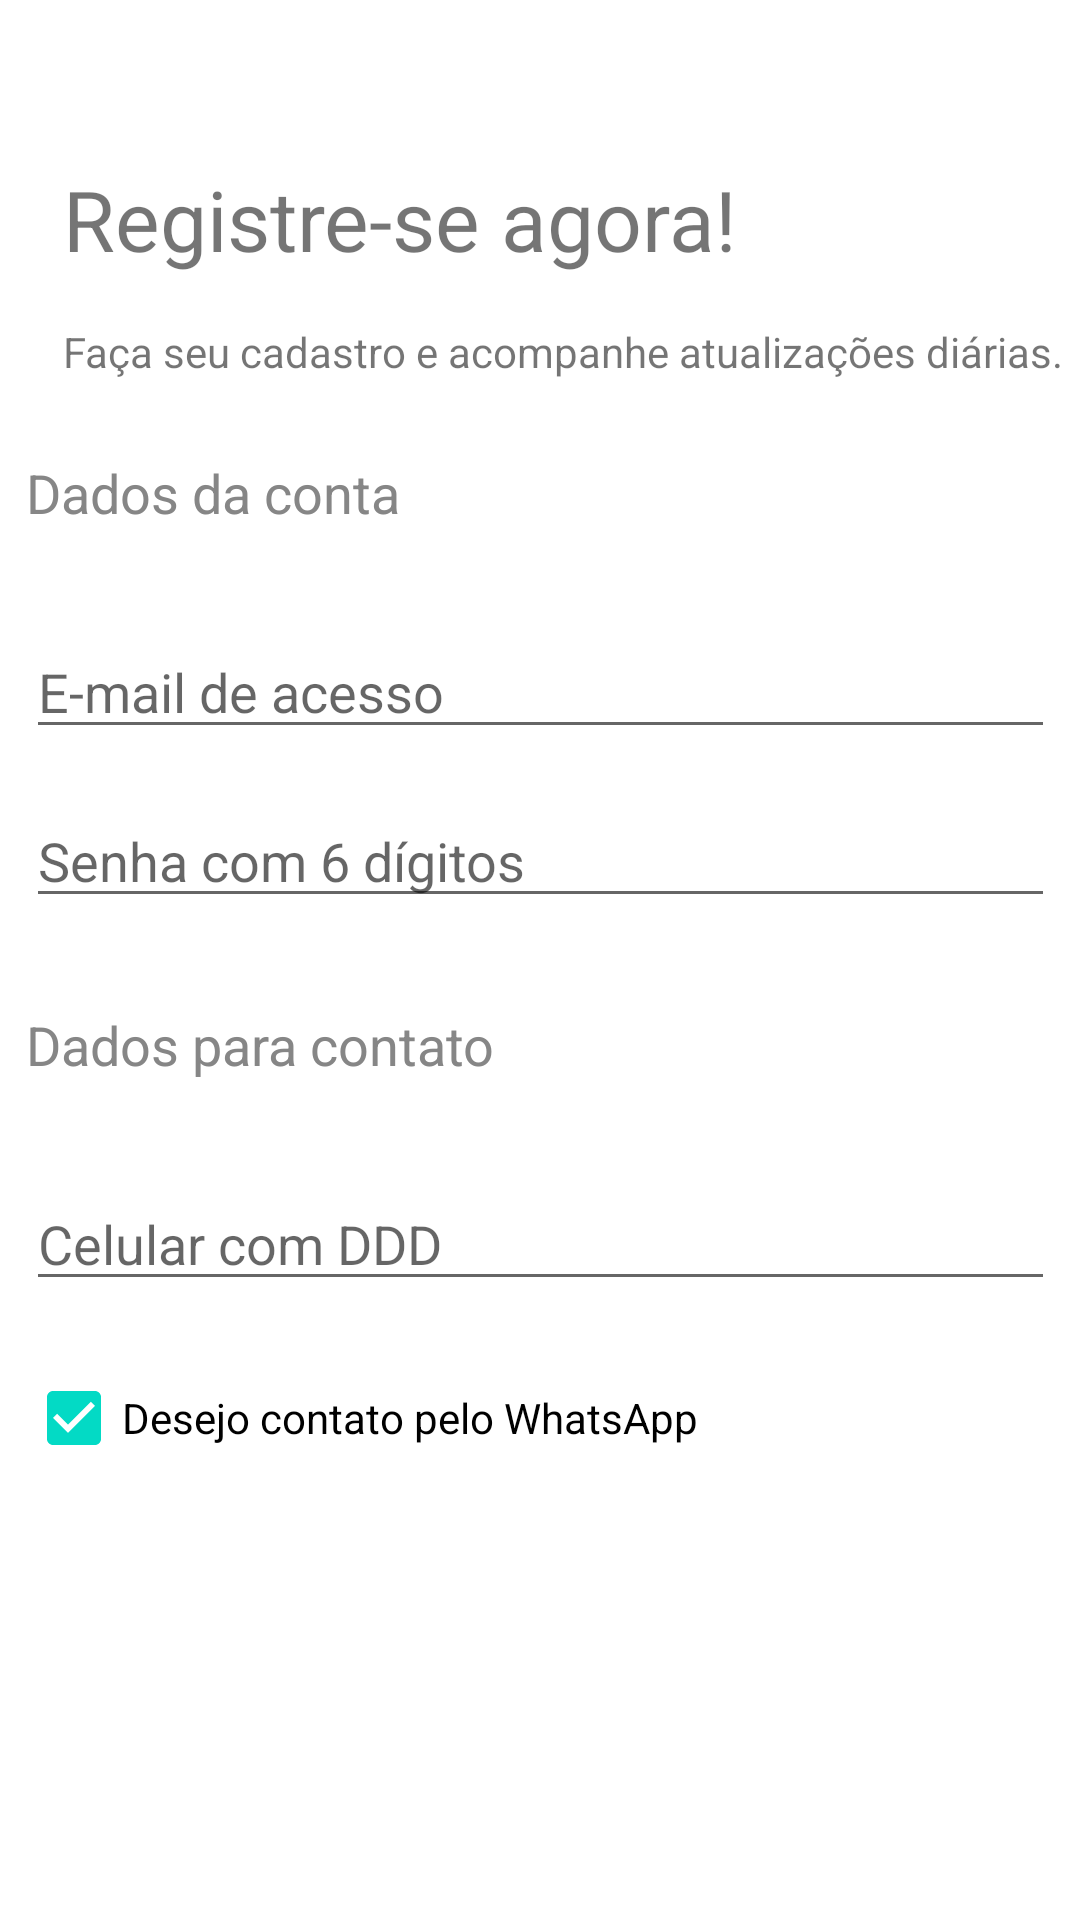

Here is an Android app screen rendered from its layout file. Give the layout XML and the strings, colors and styles it references.
<!-- AndroidManifest.xml: application theme Theme.CriptoFavorite -->
<!-- res/layout/fragment_cadastro.xml -->
<?xml version="1.0" encoding="utf-8"?>
<androidx.constraintlayout.widget.ConstraintLayout xmlns:android="http://schemas.android.com/apk/res/android"
    xmlns:app="http://schemas.android.com/apk/res-auto"
    xmlns:tools="http://schemas.android.com/tools"
    android:id="@+id/linearLayout"
    android:layout_width="match_parent"
    android:layout_height="match_parent"
    tools:context=".view.ui.cadastro.CadastroFragment" >

    <TextView
        android:id="@+id/textView"
        android:layout_width="wrap_content"
        android:layout_height="wrap_content"
        android:text="Registre-se agora!"
        android:textSize="28sp"
        app:layout_constraintBottom_toBottomOf="parent"
        app:layout_constraintEnd_toEndOf="parent"
        app:layout_constraintHorizontal_bias="0.156"
        app:layout_constraintStart_toStartOf="parent"
        app:layout_constraintTop_toTopOf="parent"
        app:layout_constraintVertical_bias="0.09" />

    <TextView
        android:id="@+id/textView2"
        android:layout_width="343dp"
        android:layout_height="45dp"
        android:layout_marginTop="16dp"
        android:text="Faça seu cadastro e acompanhe atualizações diárias."
        app:layout_constraintEnd_toEndOf="parent"
        app:layout_constraintHorizontal_bias="0.0"
        app:layout_constraintStart_toStartOf="@+id/textView"
        app:layout_constraintTop_toBottomOf="@+id/textView" />

    <LinearLayout
        android:id="@+id/linearLayout2"
        android:layout_width="343dp"
        android:layout_height="511dp"
        android:layout_marginStart="34dp"
        android:layout_marginTop="24dp"
        android:layout_marginEnd="34dp"
        android:layout_marginBottom="32dp"
        android:orientation="vertical"
        app:layout_constraintBottom_toBottomOf="parent"
        app:layout_constraintEnd_toEndOf="parent"
        app:layout_constraintStart_toStartOf="parent"
        app:layout_constraintTop_toBottomOf="@+id/textView2">

        <TextView
            android:id="@+id/textView4"
            android:layout_width="match_parent"
            android:layout_height="wrap_content"
            android:layout_marginTop="15dp"
            android:layout_marginBottom="32dp"
            android:text="Dados da conta"
            android:textColor="#868686"
            android:textSize="18dp" />

        <EditText
            android:id="@+id/editTextTextEmailAddress"
            android:layout_width="match_parent"
            android:layout_height="wrap_content"
            android:layout_marginBottom="15dp"
            android:ems="10"
            android:hint="E-mail de acesso"
            android:inputType="textEmailAddress" />

        <EditText
            android:id="@+id/editTextNumberPassword"
            android:layout_width="match_parent"
            android:layout_height="wrap_content"
            android:layout_marginBottom="15dp"
            android:ems="10"
            android:hint="Senha com 6 dígitos"
            android:inputType="numberPassword" />

        <TextView
            android:id="@+id/textView3"
            android:layout_width="match_parent"
            android:layout_height="wrap_content"
            android:layout_marginTop="15dp"
            android:layout_marginBottom="32dp"
            android:text="Dados para contato"
            android:textColor="#868686"
            android:textSize="18dp" />

        <EditText
            android:id="@+id/editTextPhone"
            android:layout_width="match_parent"
            android:layout_height="wrap_content"
            android:layout_marginBottom="15dp"
            android:ems="10"
            android:hint="Celular com DDD"
            android:inputType="phone" />

        <CheckBox
            android:id="@+id/checkBox"
            android:checked="true"
            android:layout_width="match_parent"
            android:layout_height="wrap_content"
            android:text="Desejo contato pelo WhatsApp" />
    </LinearLayout>
</androidx.constraintlayout.widget.ConstraintLayout>
<!-- resources referenced by this layout -->
<resources>
  <style name="Theme.CriptoFavorite" parent="Theme.MaterialComponents.DayNight.DarkActionBar">
          
          <item name="colorPrimary">@color/purple_500</item>
          <item name="colorPrimaryVariant">@color/purple_700</item>
          <item name="colorOnPrimary">@color/white</item>
          
          <item name="colorSecondary">@color/teal_200</item>
          <item name="colorSecondaryVariant">@color/teal_700</item>
          <item name="colorOnSecondary">@color/black</item>
          
          <item name="android:statusBarColor">?attr/colorPrimaryVariant</item>
          
      </style>
  <!-- not gathered from this repository: default colours our renderer supplied (Android Studio template values) -->
  <color name="purple_500">#FF6200EE</color>
  <color name="purple_700">#FF3700B3</color>
  <color name="teal_200">#FF03DAC5</color>
  <color name="teal_700">#FF018786</color>
  <color name="black">#FF000000</color>
  <color name="white">#FFFFFFFF</color>
</resources>
